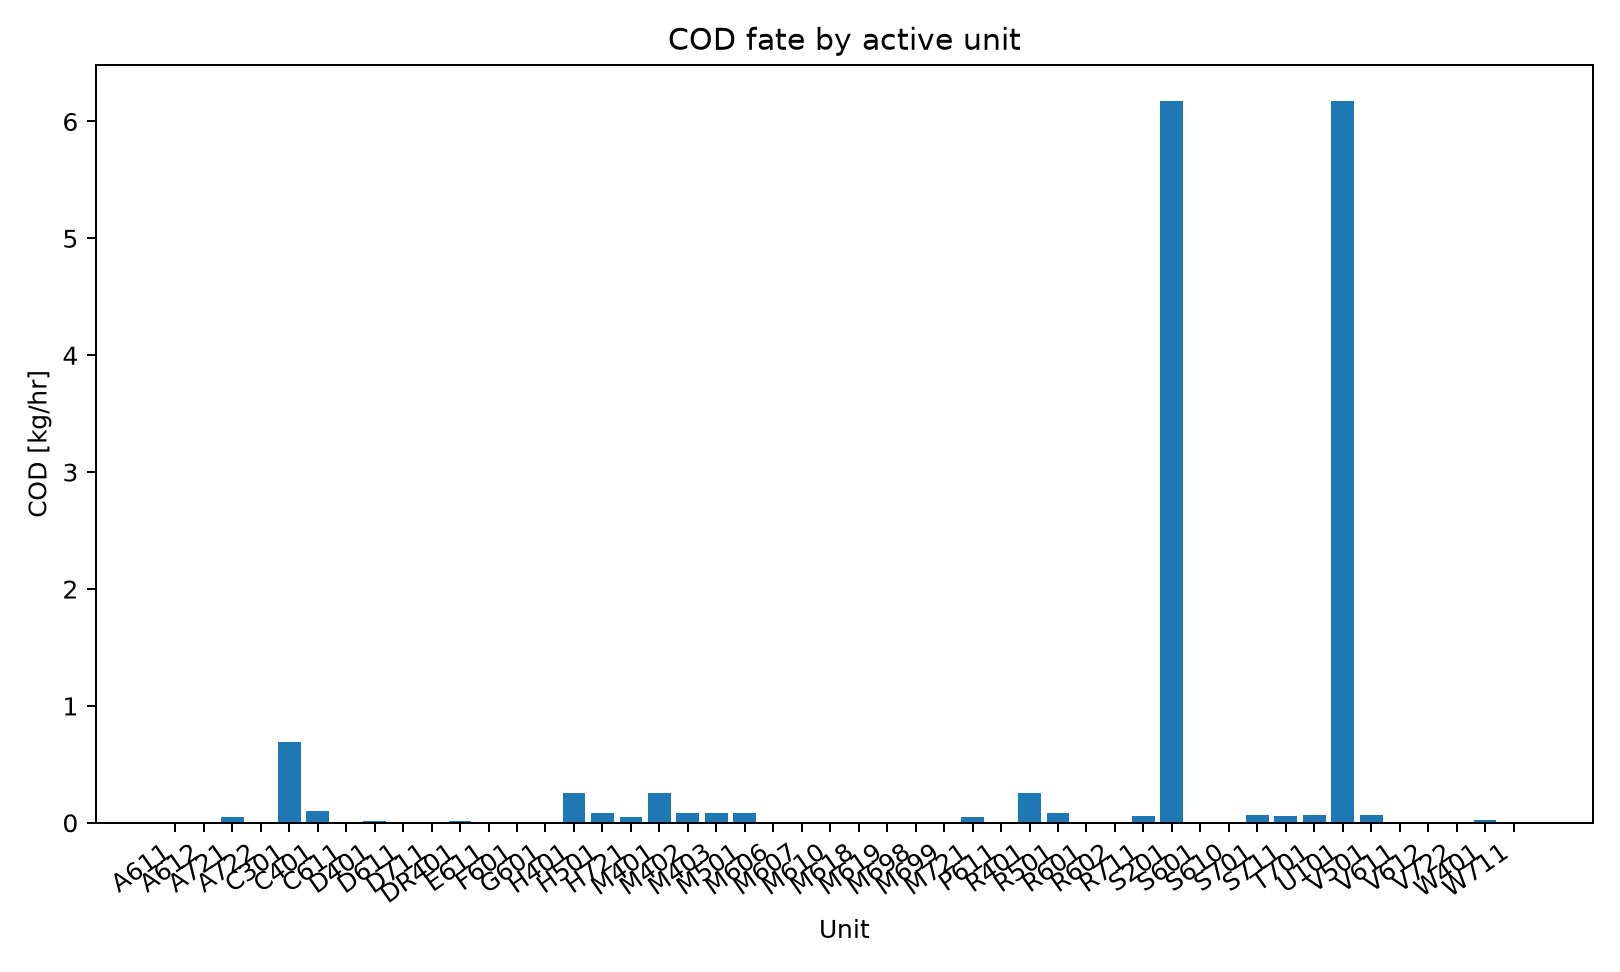

Values plotted in this chart, from the file beside it:
series_id, label, x, y
cod, COD, A611, 0.0
cod, COD, A612, 0.0
cod, COD, A721, 0.05315
cod, COD, A722, 0.0
cod, COD, C301, 0.6922
cod, COD, C401, 0.1033
cod, COD, C611, 0.0
cod, COD, D401, 0.01924
cod, COD, D611, 0.0
cod, COD, D711, 0.0008214
cod, COD, DR401, 0.01824
cod, COD, E611, 0.0
cod, COD, F601, 0.0
cod, COD, G601, 0.0
cod, COD, H401, 0.252
cod, COD, H501, 0.08505
cod, COD, H721, 0.05315
cod, COD, M401, 0.252
cod, COD, M402, 0.08145
cod, COD, M403, 0.08505
cod, COD, M501, 0.08505
cod, COD, M606, 0.0
cod, COD, M607, 0.0
cod, COD, M610, 0.0
cod, COD, M618, 0.0
cod, COD, M619, 0.0
cod, COD, M698, 0.0
cod, COD, M699, 0.0
cod, COD, M721, 0.05315
cod, COD, P611, 0.0
cod, COD, R401, 0.252
cod, COD, R501, 0.08505
cod, COD, R601, 0.0
cod, COD, R602, 0.0
cod, COD, R711, 0.05397
cod, COD, S201, 6.176
cod, COD, S601, 0.0
cod, COD, S610, 0.0
cod, COD, S701, 0.06345
cod, COD, S711, 0.05397
cod, COD, T701, 0.06345
cod, COD, U101, 6.176
cod, COD, V501, 0.06345
cod, COD, V611, 0.0
cod, COD, V612, 0.0
cod, COD, V722, 0.0
cod, COD, W401, 0.02184
cod, COD, W711, 0.0008214
